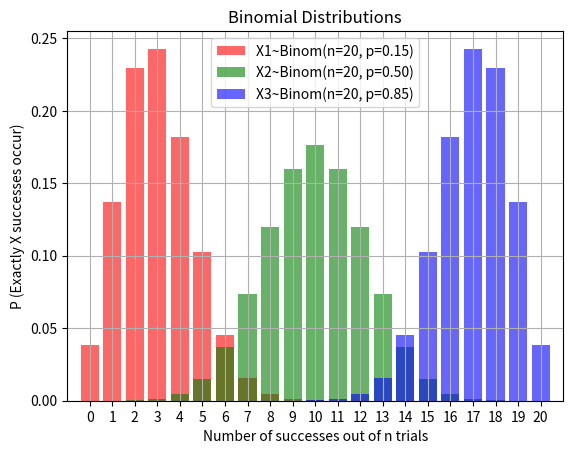

Generate this figure with matplotlib:
import numpy as np
import matplotlib.pyplot as plt
from scipy.stats import binom
from pprint import pprint

# Parameters: Binomial Distribution
n1 = 20
n2 = 20
n3 = 20

p1 = 0.15
p2 = 0.50
p3 = 0.85

x1 = np.arange(0, n1 + 1)
x2 = np.arange(0, n2 + 1)
x3 = np.arange(0, n3 + 1)

pmf_x1 = binom.pmf(k=x1, n=n1, p=p1)
pmf_x2 = binom.pmf(k=x2, n=n2, p=p2)
pmf_x3 = binom.pmf(k=x3, n=n3, p=p3)

# Cartesian plane setup
fig, ax = plt.subplots()

ax.set_title('Binomial Distributions')

ax.set_xlabel('Number of successes out of n trials')
ax.set_xticks([x for x in range(21)])
ax.set_xlim(-1, 21)

ax.set_ylabel('P (Exactly X successes occur)')

# Plot data
ax.bar(x1, pmf_x1, color='r', alpha=0.6, align='center',
       label='X1~Binom(n=20, p=0.15)')
ax.bar(x2, pmf_x2, color='g', alpha=0.6, align='center',
       label='X2~Binom(n=20, p=0.50)')
ax.bar(x3, pmf_x3, color='b', alpha=0.6, align='center',
       label='X3~Binom(n=20, p=0.85)')

# Render
ax.grid()
ax.legend()

plt.show()
